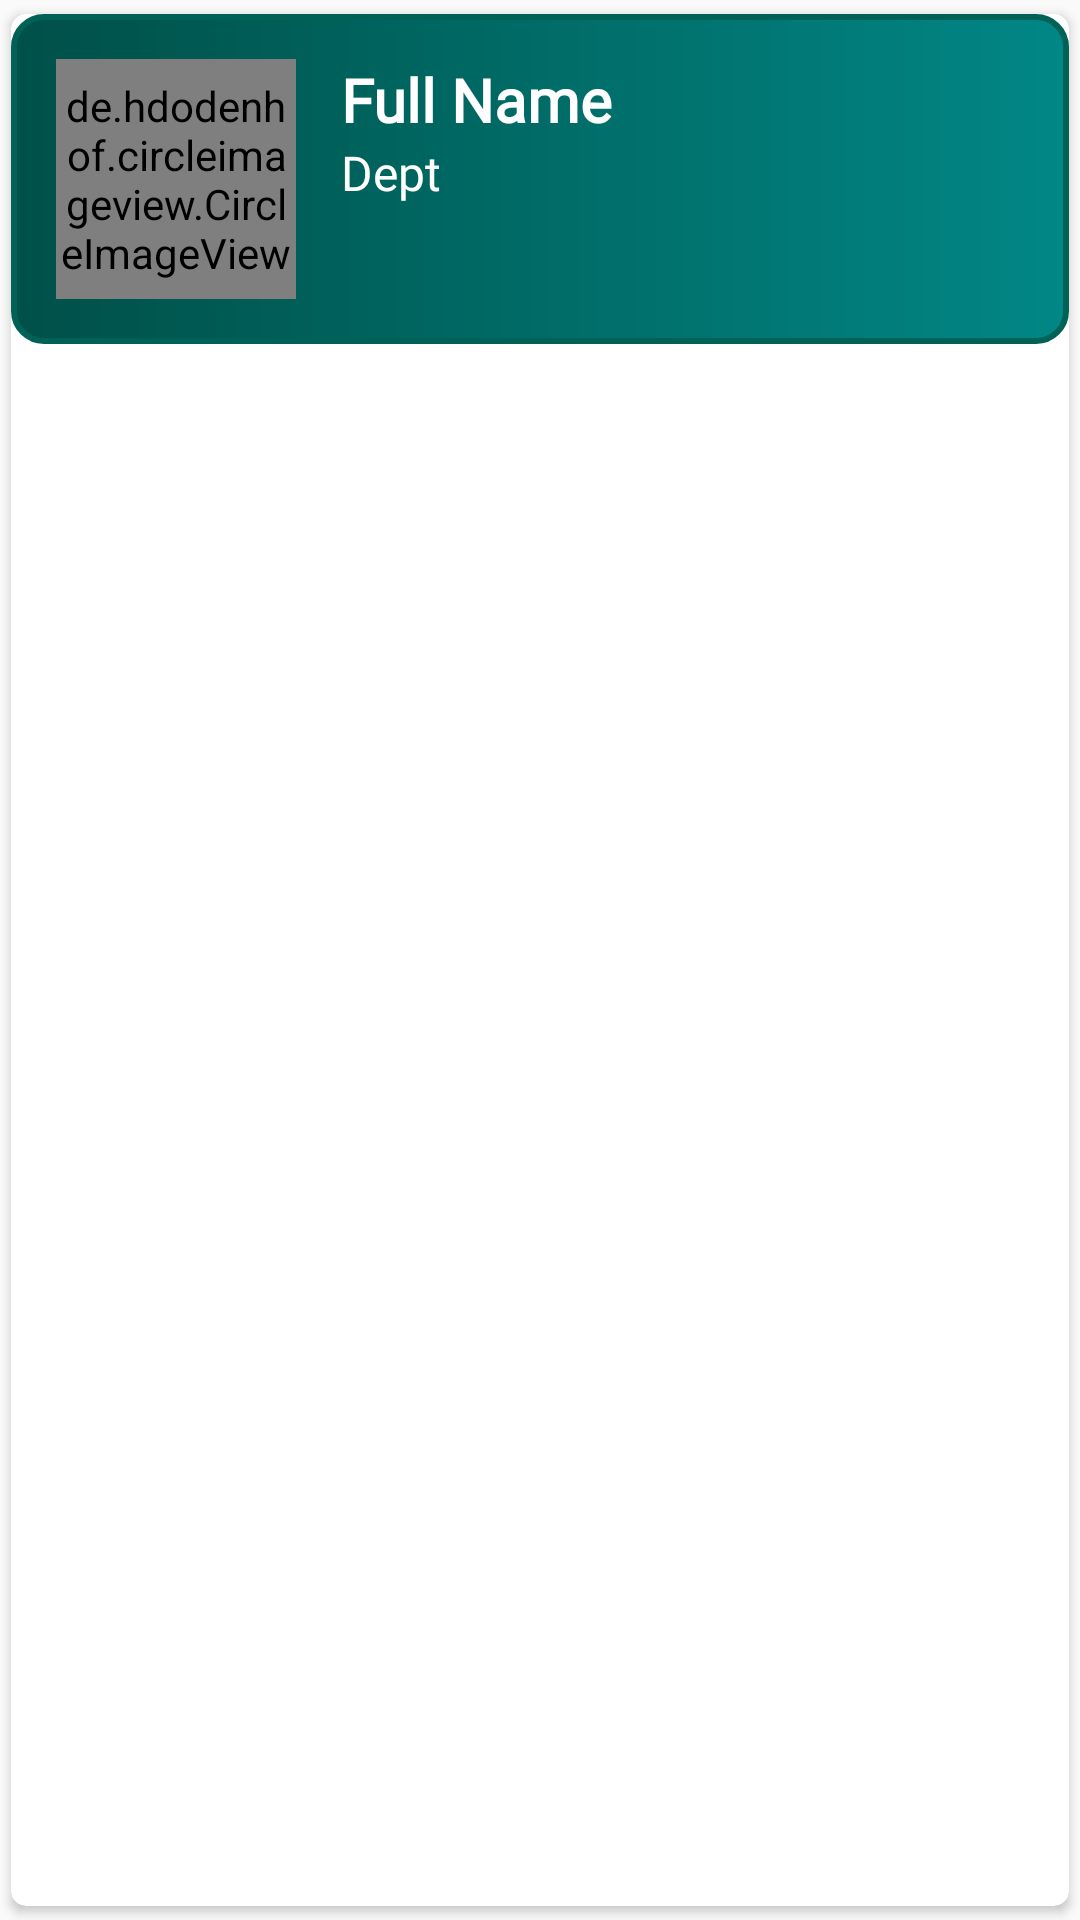

The Android layout XML behind this screen, and the referenced resources:
<!-- AndroidManifest.xml: application theme Theme.TECCompanion -->
<!-- res/layout/singlerow_teacher.xml -->
<?xml version="1.0" encoding="utf-8"?>
<androidx.cardview.widget.CardView xmlns:android="http://schemas.android.com/apk/res/android"
android:layout_width="match_parent"
android:layout_height="wrap_content"
xmlns:app="http://schemas.android.com/apk/res-auto"
app:cardCornerRadius="5dp"
android:elevation="10dp"
app:cardUseCompatPadding="true">

<RelativeLayout
    android:layout_width="match_parent"
    android:layout_height="wrap_content"
    android:background="@drawable/single_row_background"
    android:padding="15dp">

    <de.hdodenhof.circleimageview.CircleImageView
        android:id="@+id/singleRowTeacher_ImageId"
        android:layout_width="80dp"
        android:layout_height="80dp"
        android:src="@drawable/avatar"
        android:layout_centerVertical="true"
        app:civ_border_width="2dp"
        app:civ_border_color="#B3B3B3"
        />

    <TextView
        android:id="@+id/singleRowTeacher_FullNameId"
        android:layout_width="match_parent"
        android:layout_height="wrap_content"
        android:layout_marginLeft="15dp"
        android:layout_toRightOf="@id/singleRowTeacher_ImageId"
        android:fontFamily="@font/nunito"
        android:text="Full Name"
        android:textColor="#FFFFFF"
        android:textSize="20sp"
        android:textStyle="bold" />

    <TextView
        android:id="@+id/singleRowTeacher_DeptId"
        android:layout_width="match_parent"
        android:layout_height="wrap_content"
        android:fontFamily="@font/nunito"
        android:layout_below="@id/singleRowTeacher_FullNameId"
        android:layout_marginLeft="15dp"
        android:layout_toRightOf="@id/singleRowTeacher_ImageId"
        android:text="Dept"
        android:textColor="#FFFFFF"
        android:textSize="16sp" />




</RelativeLayout>

</androidx.cardview.widget.CardView>
<!-- resources referenced by this layout -->
<resources>
  <!-- drawable single_row_background (drawable) -->
  <?xml version="1.0" encoding="utf-8"?>
  <shape xmlns:android="http://schemas.android.com/apk/res/android">
  
      <gradient android:startColor="@color/purple_500"
          android:endColor="@color/teal_700"/>
      <stroke android:color="@color/purple_200" android:width="2dp"/>
  
      <corners android:radius="10dp"/>
  
  </shape>
  <style name="Theme.TECCompanion" parent="Theme.AppCompat.Light.NoActionBar">
          
          <item name="colorPrimary">@color/purple_200</item>
          <item name="colorPrimaryVariant">@color/purple_500</item>
          <item name="colorOnPrimary">#E6E6E6</item>
          
          <item name="colorSecondary">#005048</item>
          <item name="colorSecondaryVariant">@color/teal_700</item>
          <item name="colorOnSecondary">@color/black</item>
          
          <item name="android:statusBarColor" tools:targetApi="l">?attr/colorPrimaryVariant</item>
          
      </style>
  <color name="purple_500">#005048</color>
  <color name="teal_700">#FF018786</color>
  <color name="purple_200">#006257</color>
  <color name="black">#FF000000</color>
</resources>
